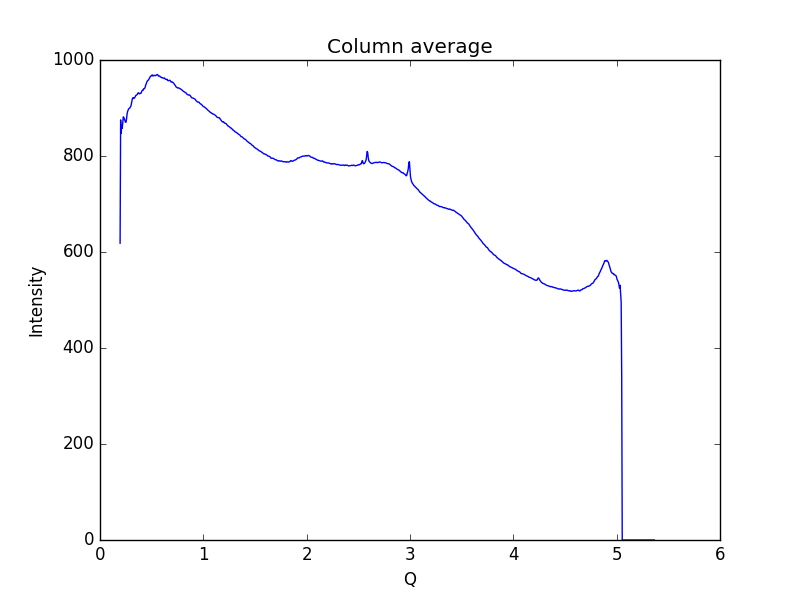

The table this chart was drawn from, first rows:
0.19448614755544588, 618.381
0.1997, 875.2
0.2048, 847
0.21, 864.7
0.2152, 857.5
0.2204, 869.6
0.2255, 881.5
0.2307, 880.3
0.2359, 877.3
0.2411, 874.1
0.2462, 870.6
0.2514, 870.2
0.2566, 876.8
0.2618, 886.9
0.2669, 892.7
0.2721, 895.5
0.2773, 898.2
0.2825, 899
0.2876, 899.9
0.2928, 901.5
0.298, 903.4
0.3032, 907.8
0.3083, 914.4
0.3135, 919.8
0.3187, 921.3
0.3239, 920.8
0.329, 919.9
0.3342, 921.7
0.3394, 922.8
0.3446, 925.5
0.3497, 926.6
0.3549, 927.3
0.3601, 928
0.3653, 930.3
0.3704, 931.8
0.3756, 930.9
0.3808, 929.4
0.386, 930.6
0.3911, 930.3
0.3963, 930.7
0.4015, 933.1
0.4067, 936.2
0.4118, 936.8
0.417, 936.8
0.4222, 940.1
0.4274, 940.2
0.4325, 940.8
0.4377, 943.9
0.4429, 948.4
0.4481, 950.6
0.4532, 954.1
0.4584, 956.4
0.4636, 957.2
0.4688, 958.6
0.4739, 960.1
0.4791, 962.4
0.4843, 964.5
0.4895, 966.5
0.4946, 966.5
0.4998, 967.5
0.505, 969.1
... 939 more rows
